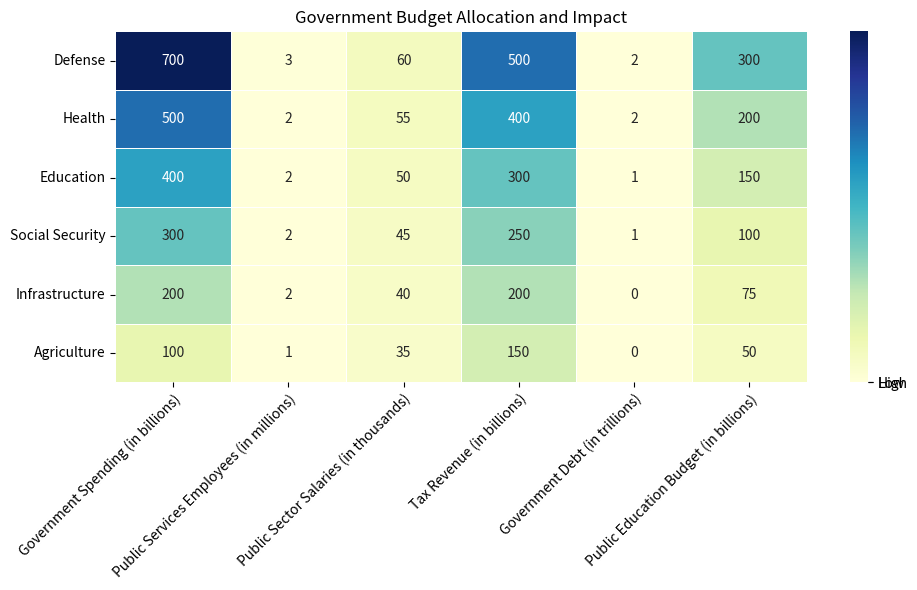

Reproduce this figure in Python. (Note: this script raises an exception after producing the figure.)

import matplotlib.pyplot as plt
import numpy as np
import pandas as pd
import seaborn as sns

# Data processing
df = pd.DataFrame({
    'Category': ['Defense', 'Health', 'Education', 'Social Security', 'Infrastructure', 'Agriculture'],
    'Government Spending (in billions)': [700, 500, 400, 300, 200, 100],
    'Public Services Employees (in millions)': [3.2, 2.5, 2.0, 1.8, 1.5, 1.0],
    'Public Sector Salaries (in thousands)': [60, 55, 50, 45, 40, 35],
    'Tax Revenue (in billions)': [500, 400, 300, 250, 200, 150],
    'Government Debt (in trillions)': [2, 1.5, 1, 0.8, 0.5, 0.3],
    'Public Education Budget (in billions)': [300, 200, 150, 100, 75, 50]
})

# Set figure size
plt.rcParams['figure.figsize'] = (10, 6)

# Plot heatmap
ax = sns.heatmap(df.iloc[:, 1:], cmap='YlGnBu', annot=True, fmt=".0f", linewidths=.5)

# Set ticks and ticklabels for x and y axis
ax.set_xticks(np.arange(len(df.columns)-1) + 0.5)
ax.set_yticks(np.arange(len(df)) + 0.5)
ax.set_xticklabels(df.columns[1:], rotation=45, ha='right', rotation_mode='anchor')
ax.set_yticklabels(df['Category'], rotation=0, ha='right', rotation_mode='anchor')

# Set tick position in the center
ax.set_xticks(np.arange(len(df.columns)-1) + 0.5, minor=True)
ax.set_yticks(np.arange(len(df)) + 0.5, minor=True)
ax.set_xticklabels(df.columns[1:], minor=True, rotation=45, ha='right', rotation_mode='anchor')
ax.set_yticklabels(df['Category'], minor=True, rotation=0, ha='right', rotation_mode='anchor')

# Add colorbar
cbar = ax.collections[0].colorbar
cbar.set_ticks([0.25, 0.75])
cbar.set_ticklabels(['Low', 'High'])

# Set title
plt.title("Government Budget Allocation and Impact")

# Automatically resize the image
plt.tight_layout()

# Save figure
plt.savefig("output/final/heatmap/png/20231228-155147_56.png", bbox_inches='tight')

# Clear current image state
plt.clf()
